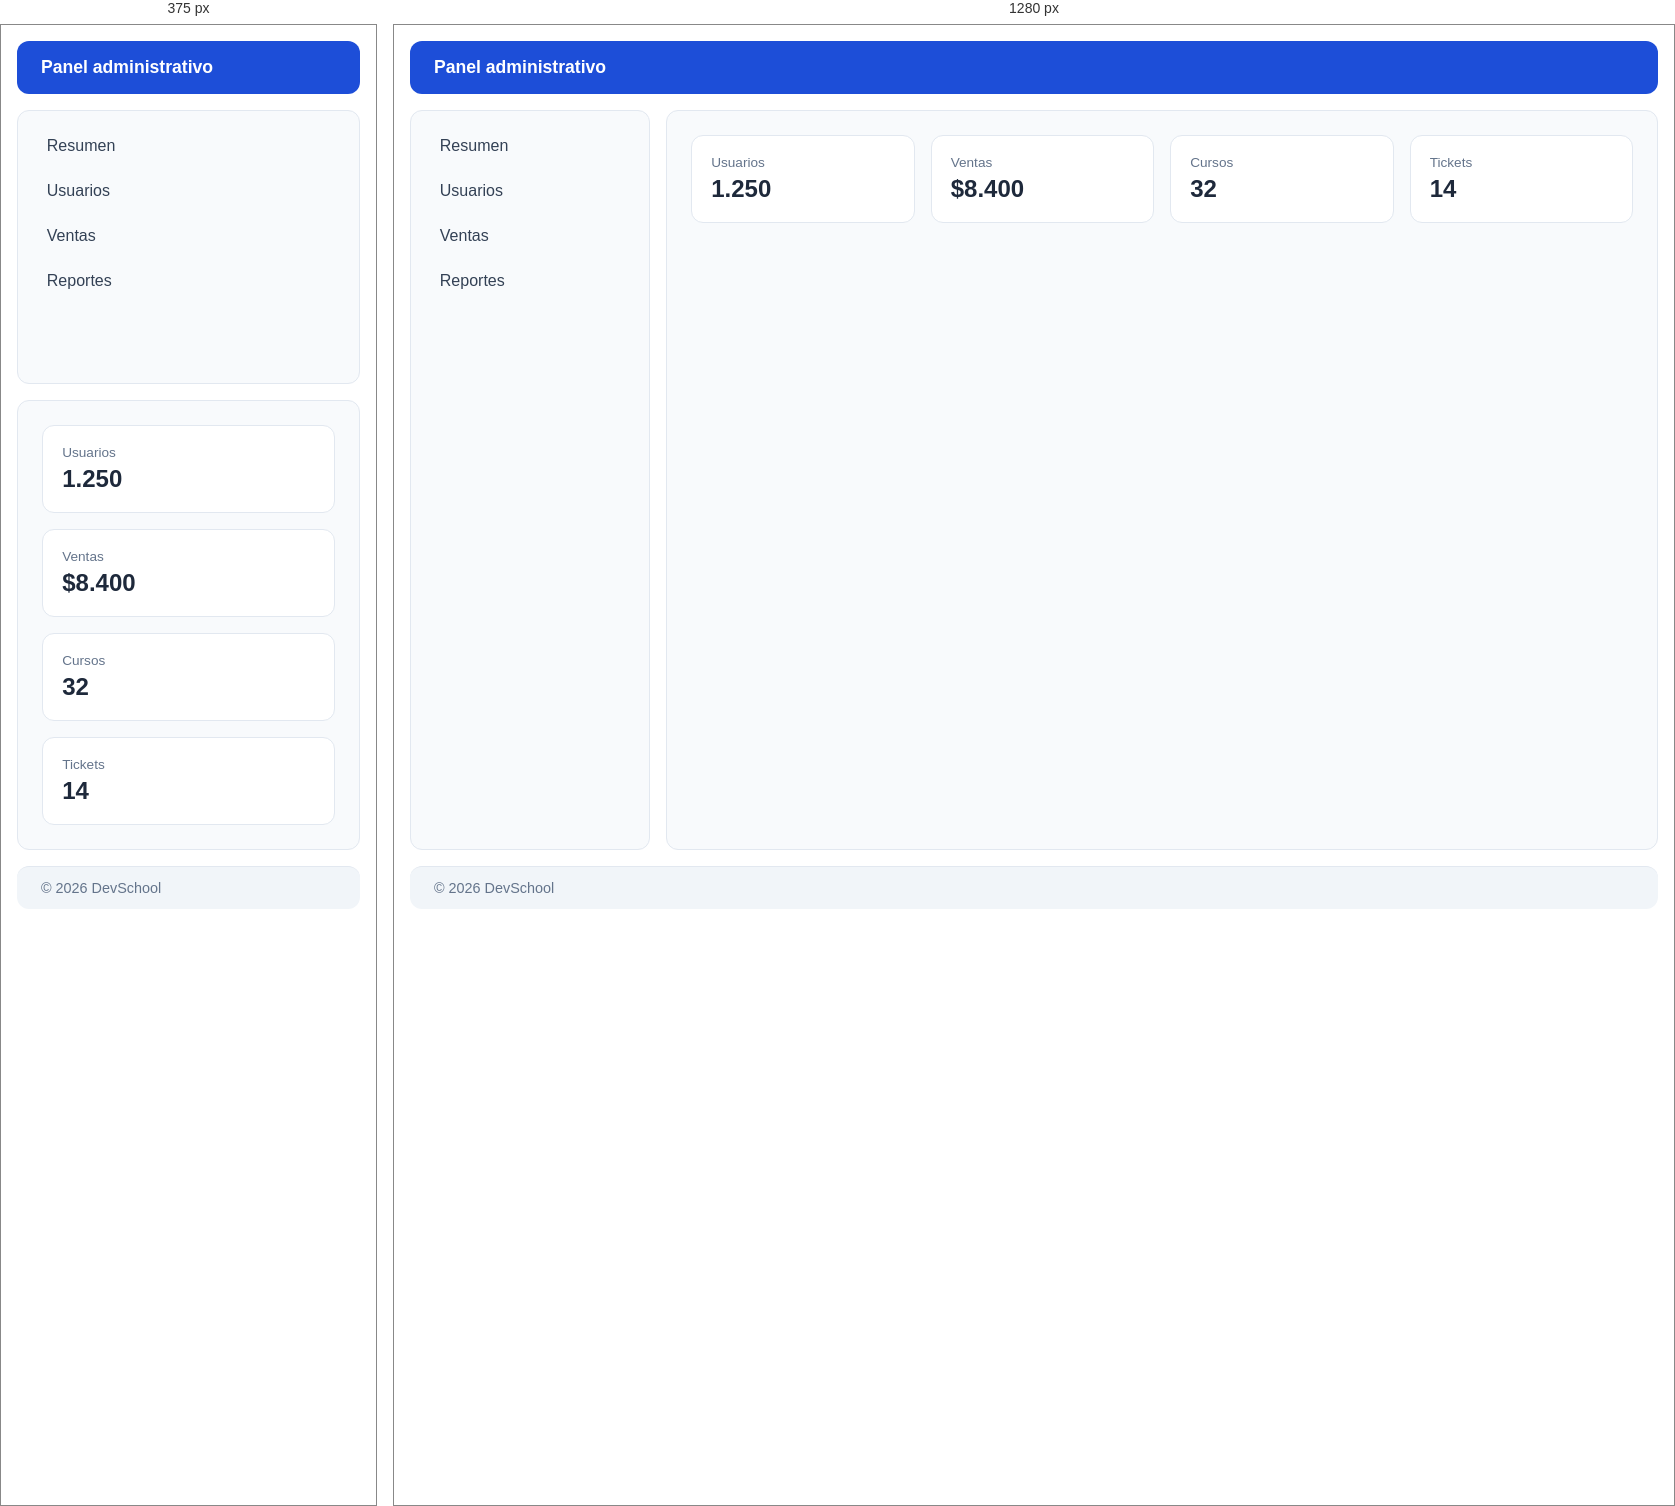
Rendered at 375 px and 1280 px, left to right.

<!-- file: ejercicio4-dashboard.html -->
<!DOCTYPE html>
<html lang="es">
<head>
  <meta charset="UTF-8">
  <meta name="viewport" content="width=device-width, initial-scale=1.0">
  <title>Ejercicio 4 - Dashboard con Grid Areas</title>
  <style>
    * {
      box-sizing: border-box;
    }

    body {
      margin: 0;
      font-family: system-ui, sans-serif;
    }

    .dashboard {
      min-height: 100vh;
      display: grid;
      grid-template-columns: 240px 1fr;
      grid-template-rows: auto 1fr auto;
      grid-template-areas:
        "header header"
        "sidebar main"
        "footer footer";

      gap: 1rem;
      padding: 1rem;
    }

    .header {
      grid-area: header;
      background: #1d4ed8;
      color: white;
      padding: 1rem 1.5rem;
      border-radius: 12px;
      font-size: 1.1rem;
      font-weight: 600;
    }

    .sidebar {
      grid-area: sidebar;
      display: flex;
      flex-direction: column;
      gap: 0.5rem;
      background: #f8fafc;
      border: 1px solid #e2e8f0;
      border-radius: 12px;
      padding: 1rem;
    }

    .sidebar a {
      text-decoration: none;
      color: #334155;
      padding: 0.6rem 0.8rem;
      border-radius: 8px;
    }

    .sidebar a:hover {
      background: #e2e8f0;
      color: #1d4ed8;
    }

    .main {
      grid-area: main;
      background: #f8fafc;
      border: 1px solid #e2e8f0;
      border-radius: 12px;
      padding: 1.5rem;
    }

    .footer {
      grid-area: footer;
      background: #f1f5f9;
      border-top: 1px solid #e2e8f0;
      border-radius: 12px;
      padding: 0.8rem 1.5rem;
      color: #64748b;
      font-size: 0.9rem;
    }

    .stats {
      display: grid;
      grid-template-columns: repeat(auto-fit, minmax(160px, 1fr));
      gap: 1rem;
    }

    .stat {
      background: white;
      border: 1px solid #e2e8f0;
      border-radius: 12px;
      padding: 1.2rem;
      display: flex;
      flex-direction: column;
      gap: 0.3rem;
    }

    .stat span {
      font-size: 0.85rem;
      color: #64748b;
    }

    .stat strong {
      font-size: 1.5rem;
      color: #1e293b;
    }

    @media (max-width: 700px) {
      .dashboard {
        grid-template-columns: 1fr;
        grid-template-areas:
          "header"
          "sidebar"
          "main"
          "footer";
      }
    }
  </style>
</head>
<body>

  <div class="dashboard">
    <header class="header">Panel administrativo</header>

    <aside class="sidebar">
      <a href="#">Resumen</a>
      <a href="#">Usuarios</a>
      <a href="#">Ventas</a>
      <a href="#">Reportes</a>
    </aside>

    <main class="main">
      <section class="stats">
        <article class="stat">
          <span>Usuarios</span>
          <strong>1.250</strong>
        </article>
        <article class="stat">
          <span>Ventas</span>
          <strong>$8.400</strong>
        </article>
        <article class="stat">
          <span>Cursos</span>
          <strong>32</strong>
        </article>
        <article class="stat">
          <span>Tickets</span>
          <strong>14</strong>
        </article>
      </section>
    </main>

    <footer class="footer">© 2026 DevSchool</footer>
  </div>

</body>
</html>